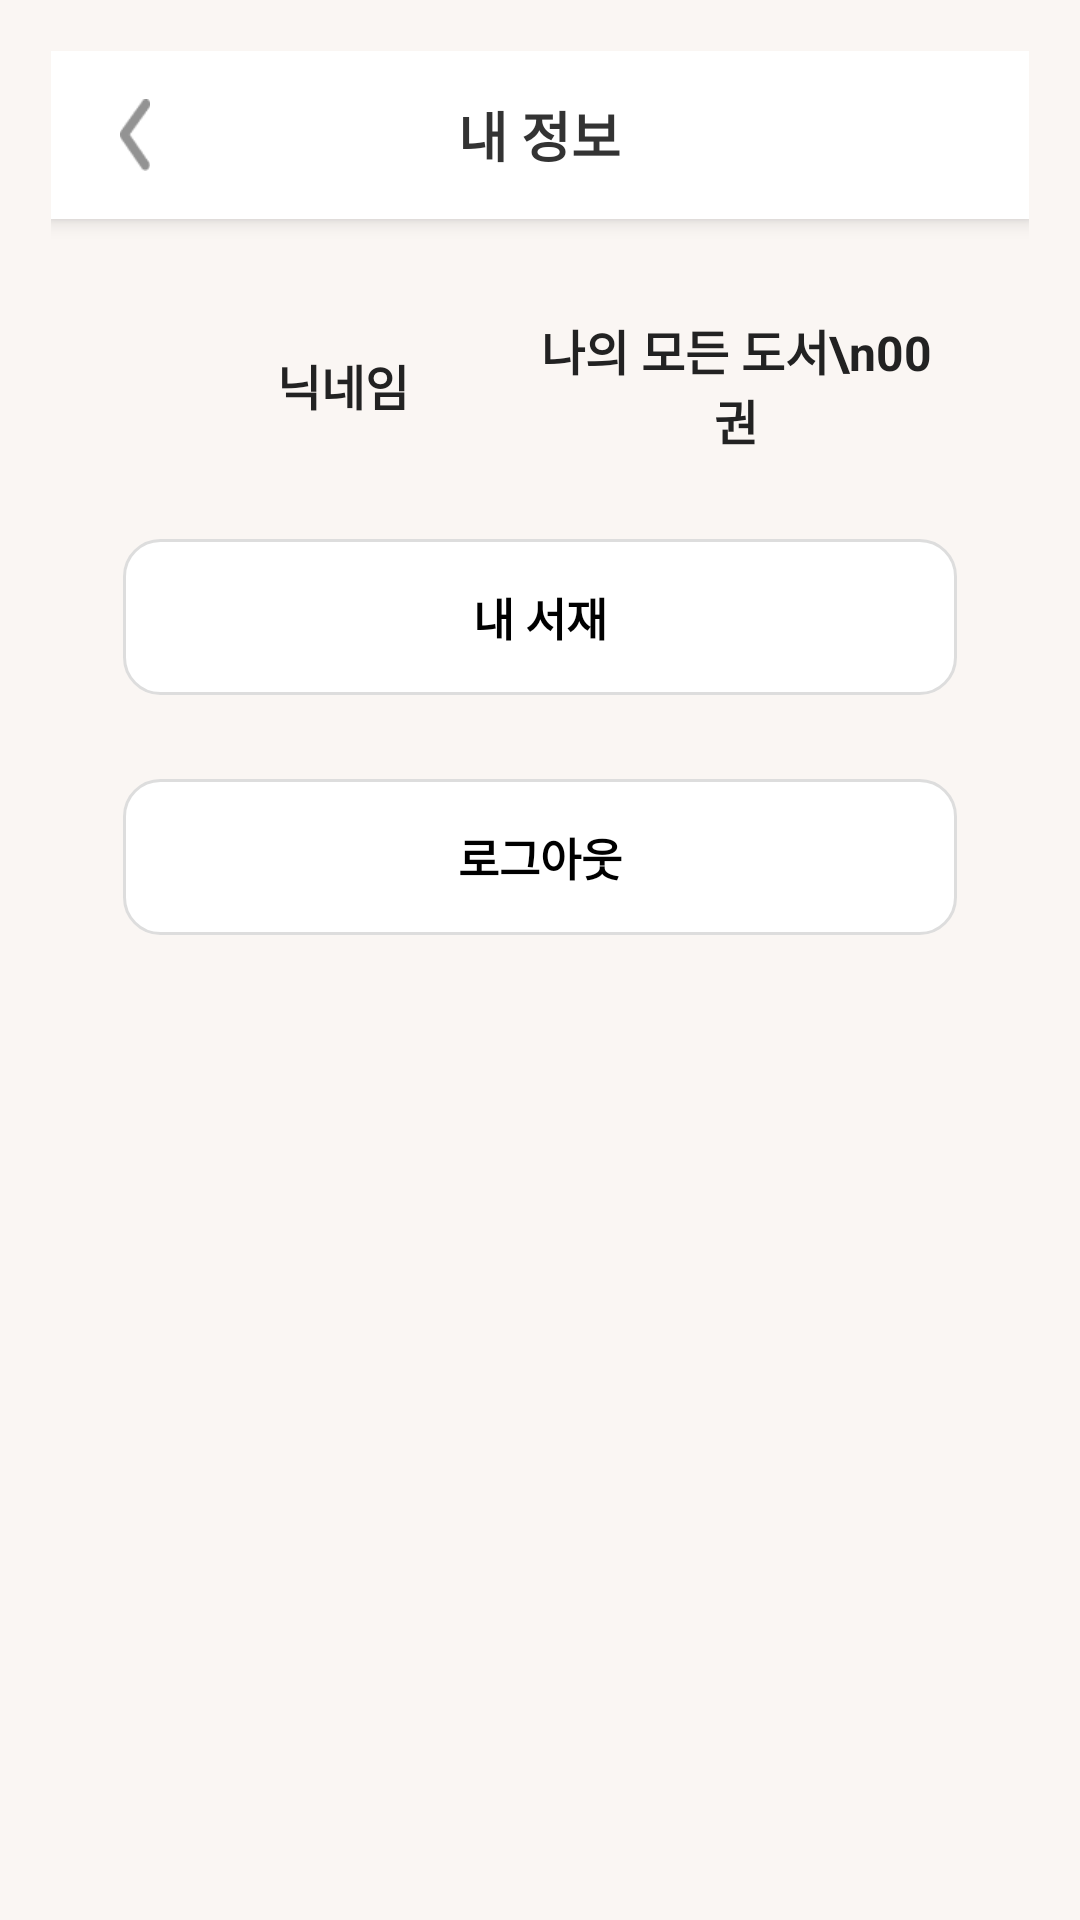

Write the Android layout XML for this screen, with the resource values it uses.
<!-- AndroidManifest.xml: application theme Theme.FE_AI_Book -->
<!-- res/layout/user_info.xml -->
<?xml version="1.0" encoding="utf-8"?>
<LinearLayout xmlns:android="http://schemas.android.com/apk/res/android"
    android:orientation="vertical"
    android:layout_width="match_parent"
    android:layout_height="match_parent"
    android:padding="17dp"
    android:background="#FAF6F3">

    
    <RelativeLayout
        android:layout_width="match_parent"
        android:layout_height="56dp"
        android:paddingStart="16dp"
        android:paddingEnd="16dp"
        android:background="@android:color/white"
        android:elevation="4dp">

        <ImageView
            android:id="@+id/btn_back"
            android:layout_width="24dp"
            android:layout_height="24dp"
            android:layout_centerVertical="true"
            android:src="@drawable/ic_arrow_back" />

        <TextView
            android:id="@+id/tv_title"
            android:layout_width="wrap_content"
            android:layout_height="wrap_content"
            android:text="내 정보"
            android:textSize="18sp"
            android:textStyle="bold"
            android:layout_centerInParent="true"
            android:textColor="#333333" />
    </RelativeLayout>

    
    <LinearLayout
        android:layout_width="match_parent"
        android:layout_height="wrap_content"
        android:orientation="horizontal"
        android:gravity="center"
        android:layout_marginTop="32dp"
        android:paddingHorizontal="32dp">

        <TextView
            android:id="@+id/tv_nickname"
            android:layout_width="0dp"
            android:layout_height="wrap_content"
            android:layout_weight="1"
            android:text="닉네임"
            android:textSize="16sp"
            android:textStyle="bold"
            android:textColor="#222222"
            android:gravity="center" />

        <TextView
            android:id="@+id/tv_book_count"
            android:layout_width="0dp"
            android:layout_height="wrap_content"
            android:layout_weight="1"
            android:text="나의 모든 도서\n00권"
            android:textSize="16sp"
            android:textStyle="bold"
            android:textColor="#222222"
            android:gravity="center" />
    </LinearLayout>

    













    
    <androidx.appcompat.widget.AppCompatButton
        android:id="@+id/btn_my_library"
        android:layout_width="match_parent"
        android:layout_height="52dp"
        android:layout_marginTop="28dp"
        android:layout_marginHorizontal="24dp"
        android:text="내 서재"
        android:textSize="15sp"
        android:textStyle="bold"
        android:background="@drawable/bg_btn_outline_to_blue"
        android:textColor="#000000"
        android:stateListAnimator="@null"/>

    













    
    <androidx.appcompat.widget.AppCompatButton
        android:id="@+id/btn_logout"
        android:layout_width="match_parent"
        android:layout_height="52dp"
        android:layout_marginTop="28dp"
        android:layout_marginHorizontal="24dp"
        android:text="로그아웃"
        android:textSize="15sp"
        android:textStyle="bold"
        android:background="@drawable/bg_btn_outline_to_blue"
        android:textColor="#000000"
        android:stateListAnimator="@null"/>
</LinearLayout>
<!-- resources referenced by this layout -->
<resources>
  <!-- drawable bg_btn_outline_to_blue (drawable) -->
  <?xml version="1.0" encoding="utf-8"?>
  <selector xmlns:android="http://schemas.android.com/apk/res/android">
      
      <item android:state_pressed="true">
          <shape android:shape="rectangle">
              <solid android:color="#629FED" /> 
              <stroke android:width="1dp" android:color="#629FED" />
              <corners android:radius="12dp" />
          </shape>
      </item>
  
      
      <item>
          <shape android:shape="rectangle">
              <solid android:color="#FFFFFF" /> 
              <stroke android:width="1dp" android:color="#DDDDDD" /> 
              <corners android:radius="12dp" />
          </shape>
      </item>
  </selector>
  <!-- drawable ic_arrow_back: png bitmap (drawable, 442 bytes) -->
  <style name="Theme.FE_AI_Book" parent="Theme.MaterialComponents.DayNight.DarkActionBar">
          
          <item name="colorPrimary">@color/color_primary</item>
          <item name="colorPrimaryVariant">@color/color_primary_variant</item>
          <item name="colorOnPrimary">@color/color_on_primary</item>
  
          <item name="colorSecondary">@color/color_secondary</item>
          <item name="colorSecondaryVariant">@color/color_secondary_variant</item>
          <item name="colorOnSecondary">@color/color_on_secondary</item>
  
          
          <item name="android:colorBackground">@color/color_background</item>
          <item name="colorSurface">@color/color_surface</item>
          <item name="colorOnSurface">@color/color_on_surface</item>
  
          
          <item name="bottomSheetDialogTheme">@style/ThemeOverlay.MaterialComponents.BottomSheetDialog</item>
  
          
          <item name="android:statusBarColor" tools:targetApi="l">?attr/colorPrimaryVariant</item>
  
          
          <item name="colorButtonNormal">@android:color/transparent</item>
          <item name="android:buttonStyle">@style/Widget.AppCompat.Button</item>
      </style>
  <color name="color_primary">#629FED</color>
  <color name="color_primary_variant">#4A8DEB</color>
  <color name="color_on_primary">#FFFFFF</color>
  <color name="color_secondary">#629FED</color>
  <color name="color_secondary_variant">#3E7FD4</color>
  <color name="color_on_secondary">#FFFFFF</color>
  <color name="color_background">#FAF6F3</color>
  <color name="color_surface">#FFFFFF</color>
  <color name="color_on_surface">#222222</color>
</resources>
